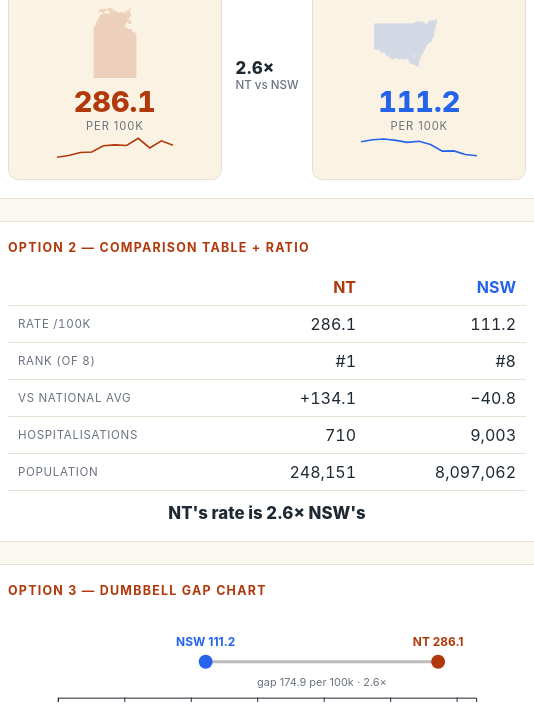
D3 v7 page, settled after 480 driven frames (8 s of simulated time); the page loaded 2 data file(s).


const YEAR=2021, FULL={NT:"Northern Territory",NSW:"New South Wales"};
Promise.all([
  d3.csv("../data/state_year_per100k.csv", d=>({year:+d.Year,state:d.state,
    cases:+d.cases,population:+d.population,rate:+d.cases_per_100k})),
  d3.json("../data/aus_states.geojson")
]).then(([rows,geo])=>{
  const byState=new Map();
  for(const r of rows){ if(!byState.has(r.state))byState.set(r.state,[]); byState.get(r.state).push(r);}
  for(const a of byState.values())a.sort((p,q)=>p.year-q.year);
  // national pop-weighted avg per year
  const natl=new Map();
  d3.groups(rows,r=>r.year).forEach(([y,rs])=>{
    const tc=d3.sum(rs,r=>r.cases),tp=d3.sum(rs,r=>r.population);
    natl.set(y,tc/tp*1e5);
  });
  const get=(c)=>byState.get(c).find(r=>r.year===YEAR);
  const nt=get("NT"), nsw=get("NSW"), avg=natl.get(YEAR);
  const ratio=(nt.rate/nsw.rate).toFixed(1);

  // ---------- Option 1: mini cards ----------
  function shapeSVG(code){
    const f=geo.features.find(x=>x.properties.code===code);
    const proj=d3.geoIdentity().reflectY(true).fitSize([90,70],f);
    const path=d3.geoPath(proj);
    const col=code==="NT"?"#b1380b":"#2563eb";
    return `<svg class="shape" viewBox="0 0 90 70"><path d="${path(f)}" fill="${col}" opacity="0.18" stroke="${col}" stroke-width="1"/></svg>`;
  }
  function spark(code,col){
    const a=byState.get(code), w=120,h=30;
    const x=d3.scaleLinear().domain([2011,2021]).range([2,w-2]);
    const y=d3.scaleLinear().domain([d3.min(a,d=>d.rate)*.9,d3.max(a,d=>d.rate)*1.05]).range([h-3,3]);
    const line=d3.line().x(d=>x(d.year)).y(d=>y(d.rate))(a);
    return `<svg width="${w}" height="${h}"><path d="${line}" fill="none" stroke="${col}" stroke-width="1.6"/></svg>`;
  }
  document.getElementById("opt1").innerHTML=`
    <div class="mini nt"><h3>NT</h3>${shapeSVG("NT")}
      <div class="big">${nt.rate.toFixed(1)}</div><div class="unit">per 100k</div>
      ${spark("NT","#b1380b")}</div>
    <div class="ratio">${ratio}×<small>NT vs NSW</small></div>
    <div class="mini nsw"><h3>NSW</h3>${shapeSVG("NSW")}
      <div class="big">${nsw.rate.toFixed(1)}</div><div class="unit">per 100k</div>
      ${spark("NSW","#2563eb")}</div>`;

  // ---------- Option 2: table ----------
  const fmt=d3.format(",.0f"), f1=d3.format(",.1f");
  const rank=(c)=>{
    const order=[...byState.keys()].map(k=>({k,v:get(k).rate})).sort((a,b)=>b.v-a.v);
    return order.findIndex(o=>o.k===c)+1;
  };
  document.getElementById("opt2").innerHTML=`
    <table>
      <thead><tr><th></th><th class="nt">NT</th><th class="nsw">NSW</th></tr></thead>
      <tbody>
        <tr><td>Rate /100k</td><td>${f1(nt.rate)}</td><td>${f1(nsw.rate)}</td></tr>
        <tr><td>Rank (of 8)</td><td>#${rank("NT")}</td><td>#${rank("NSW")}</td></tr>
        <tr><td>vs national avg</td><td>+${f1(nt.rate-avg)}</td><td>${f1(nsw.rate-avg)}</td></tr>
        <tr><td>Hospitalisations</td><td>${fmt(nt.cases)}</td><td>${fmt(nsw.cases)}</td></tr>
        <tr><td>Population</td><td>${fmt(nt.population)}</td><td>${fmt(nsw.population)}</td></tr>
      </tbody>
    </table>
    <div class="tratio">NT's rate is ${ratio}× NSW's</div>`;

  // ---------- Option 3: dumbbell ----------
  const W=520,H=90,m={l:50,r:50,t:40,b:24};
  const iw=W-m.l-m.r;
  const x=d3.scaleLinear().domain([0,d3.max([nt.rate,nsw.rate])*1.1]).range([0,iw]);
  const svg=d3.select("#opt3").append("svg").attr("viewBox",`0 0 ${W} ${H}`);
  const g=svg.append("g").attr("transform",`translate(${m.l},${m.t})`);
  g.append("line").attr("x1",x(nsw.rate)).attr("x2",x(nt.rate)).attr("y1",10).attr("y2",10)
    .attr("stroke","#bbb").attr("stroke-width",3);
  g.append("circle").attr("cx",x(nsw.rate)).attr("cy",10).attr("r",7).attr("fill","#2563eb");
  g.append("circle").attr("cx",x(nt.rate)).attr("cy",10).attr("r",7).attr("fill","#b1380b");
  g.append("text").attr("x",x(nsw.rate)).attr("y",-6).attr("text-anchor","middle").attr("font-size",12).attr("fill","#2563eb").attr("font-weight",700).text(`NSW ${f1(nsw.rate)}`);
  g.append("text").attr("x",x(nt.rate)).attr("y",-6).attr("text-anchor","middle").attr("font-size",12).attr("fill","#b1380b").attr("font-weight",700).text(`NT ${f1(nt.rate)}`);
  g.append("text").attr("x",(x(nsw.rate)+x(nt.rate))/2).attr("y",34).attr("text-anchor","middle").attr("font-size",11).attr("fill","#6b7280").text(`gap ${f1(nt.rate-nsw.rate)} per 100k  ·  ${ratio}×`);
  g.append("g").attr("transform","translate(0,46)").call(d3.axisBottom(x).ticks(5)).selectAll("text").attr("font-size",9);
});


### data: ../data/state_year_per100k.csv
Year, state, cases, population, cases_per_100k
2011, ACT, 537, 367985, 145.9
2011, NSW, 10618, 7218529, 147.1
2011, NT, 456, 231292, 197.2
2011, Qld, 6322, 4476778, 141.2
2011, SA, 2359, 1639614, 143.9
2011, Tas, 493, 511483, 96.4
2011, Vic, 9326, 5537817, 168.4
2011, WA, 3442, 2353409, 146.3
2012, ACT, 601, 376539, 159.6
2012, NSW, 11121, 7304244, 152.3
2012, NT, 496, 235915, 210.2
2012, Qld, 6813, 4568687, 149.1
2012, SA, 2311, 1656725, 139.5
2012, Tas, 536, 511724, 104.7
2012, Vic, 8098, 5651091, 143.3
2012, WA, 3493, 2425507, 144
2013, ACT, 573, 383257, 149.5
2013, NSW, 11421, 7404032, 154.3
2013, NT, 561, 241722, 232.1
2013, Qld, 7821, 4652824, 168.1
2013, SA, 2221, 1671488, 132.9
2013, Tas, 570, 512231, 111.3
2013, Vic, 7784, 5772669, 134.8
2013, WA, 3475, 2486944, 139.7
2014, ACT, 542, 388799, 139.4
2014, NSW, 11313, 7508353, 150.7
2014, NT, 575, 242894, 236.7
2014, Qld, 7725, 4719653, 163.7
2014, SA, 2381, 1686945, 141.1
2014, Tas, 646, 513621, 125.8
2014, Vic, 8523, 5894917, 144.6
2014, WA, 3154, 2517608, 125.3
2015, ACT, 700, 395813, 176.9
2015, NSW, 11084, 7616168, 145.5
2015, NT, 691, 244692, 282.4
2015, Qld, 8306, 4777692, 173.8
2015, SA, 2467, 1700668, 145.1
2015, Tas, 677, 515117, 131.4
2015, Vic, 9198, 6022322, 152.7
2015, WA, 3183, 2540672, 125.3
2016, ACT, 654, 403104, 162.2
2016, NSW, 11474, 7732858, 148.4
2016, NT, 709, 245678, 288.6
2016, Qld, 8702, 4845152, 179.6
2016, SA, 2654, 1712843, 154.9
2016, Tas, 657, 517514, 127
2016, Vic, 10360, 6173172, 167.8
2016, WA, 3031, 2555978, 118.6
2017, ACT, 632, 415046, 152.3
2017, NSW, 11016, 7855316, 140.2
2017, NT, 703, 247412, 284.1
2017, Qld, 9134, 4926380, 185.4
2017, SA, 2394, 1728673, 138.5
2017, Tas, 659, 526762, 125.1
2017, Vic, 10794, 6302608, 171.3
2017, WA, 3195, 2585720, 123.6
2018, ACT, 712, 426081, 167.1
2018, NSW, 9794, 7954476, 123.1
2018, NT, 832, 247095, 336.7
2018, Qld, 9381, 5006623, 187.4
... 28 more rows

### data: ../data/aus_states.geojson
{
 "type": "FeatureCollection",
 "features": [
  {
   "type": "Feature",
   "id": 0,
   "properties": {
    "name": "New South Wales",
    "code": "NSW"
   },
   "geometry": {
    "type": "MultiPolygon",
    "coordinates": "[... 9 items]"
   }
  },
  {
   "type": "Feature",
   "id": 1,
   "properties": {
    "name": "Victoria",
    "code": "Vic"
   },
   "geometry": {
    "type": "MultiPolygon",
    "coordinates": "[... 22 items]"
   }
  },
  {
   "type": "Feature",
   "id": 2,
   "properties": {
    "name": "Queensland",
    "code": "Qld"
   },
   "geometry": {
    "type": "MultiPolygon",
    "coordinates": "[... 234 items]"
   }
  },
  {
   "type": "Feature",
   "id": 3,
   "properties": {
    "name": "South Australia",
    "code": "SA"
   },
   "geometry": {
    "type": "MultiPolygon",
    "coordinates": "[... 35 items]"
   }
  },
  {
   "type": "Feature",
   "id": 4,
   "properties": {
    "name": "Western Australia",
    "code": "WA"
   },
   "geometry": {
    "type": "MultiPolygon",
    "coordinates": "[... 333 items]"
   }
  },
  {
   "type": "Feature",
   "id": 5,
   "properties": {
    "name": "Tasmania",
    "code": "Tas"
   },
   "geometry": {
    "type": "MultiPolygon",
    "coordinates": "[... 61 items]"
   }
  },
  {
   "type": "Feature",
   "id": 6,
   "properties": {
    "name": "Northern Territory",
    "code": "NT"
   },
   "geometry": {
    "type": "MultiPolygon",
    "coordinates": "[... 115 items]"
   }
  },
  {
   "type": "Feature",
   "id": 7,
   "properties": {
    "name": "Australian Capital Territory",
    "code": "ACT"
   },
   "geometry": {
    "type": "Polygon",
    "coordinates": "[... 2 items]"
   }
  }
 ]
}